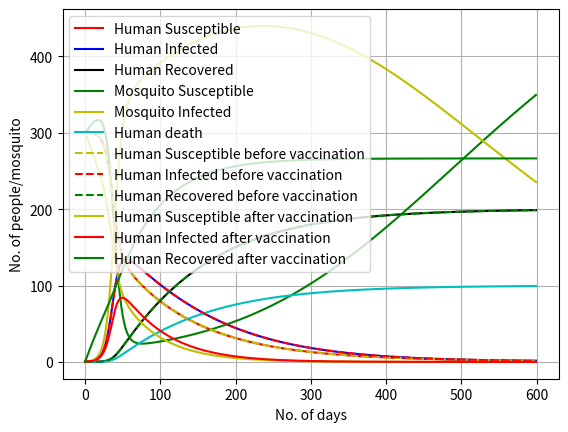

Python code for this plot:
import sys
import matplotlib.pyplot as plt
import numpy as np

start=0
end=600
dt=1
npoints=(end-start)/dt
npoints=(int)(npoints)
sh=[]
ih=[]
rh=[]
shv=[]
ihv=[]
rhv=[]
sm=[]
im=[]
death=[]
sh.append(300.0)
ih.append(1.0)
rh.append(0.0)
shv.append(300.0)
ihv.append(1.0)
rhv.append(0.0)
death.append(0.0)
sm.append(300.0)
im.append(0.0)
rec_rate=0.3
imm_rate=0.01
mal_death=0.005
mosq_birth=0.01
mosq_death=0.005
biting_sh=0.3
biting_ih=0.3
r4=0.009
r1=rec_rate
beta1=biting_sh
beta2=biting_ih
r2=mal_death
r3=imm_rate
b=mosq_birth
d=mosq_death
m=300.0
h=301.0
for i in range(1,npoints):
	a1=im[i-1]/m
	a2=ih[i-1]/h
	shv.append(shv[i-1]-(beta1*shv[i-1]*a1)+r1*ihv[i-1]-r4*shv[i-1])
	ihv.append(ihv[i-1]+(beta1*shv[i-1]*a1)-r1*ihv[i-1]-r2*ihv[i-1]-r3*ihv[i-1]-r4*ihv[i-1])
	sh.append(sh[i-1]-(beta1*sh[i-1]*a1)+r1*ih[i-1])
	ih.append(ih[i-1]+(beta1*sh[i-1]*a1)-r1*ih[i-1]-r2*ih[i-1]-r3*ih[i-1])
	death.append(death[i-1]+r2*ih[i-1])
	rhv.append(rhv[i-1]+r3*ihv[i-1]+r4*shv[i-1]+r4*ihv[i-1])
	rh.append(rh[i-1]+r3*ih[i-1])
	sm.append(sm[i-1]-(beta2*sm[i-1]*a2)+b*m-d*sm[i-1])
	im.append(im[i-1]+(beta2*sm[i-1]*a2)-d*im[i-1])
#plt.xlim([0,903])
plt.plot(sh,'r',label='Human Susceptible')
plt.plot(ih,'b',label='Human Infected')
plt.plot(rh,'k',label='Human Recovered')
plt.plot(sm,'g',label='Mosquito Susceptible')
plt.plot(im,'y',label='Mosquito Infected')
plt.plot(death,'c',label='Human death')
plt.xlabel('No. of days')
plt.ylabel('No. of people/mosquito')
plt.legend(loc='best')
plt.grid(True)
plt.show()


plt.plot(sh,'--y',label='Human Susceptible before vaccination')
plt.plot(ih,'--r',label='Human Infected before vaccination')
plt.plot(rh,'--g',label='Human Recovered before vaccination')
plt.plot(shv,'y',label='Human Susceptible after vaccination')
plt.plot(ihv,'r',label='Human Infected after vaccination')
plt.plot(rhv,'g',label='Human Recovered after vaccination')
plt.xlabel('No. of days')
plt.ylabel('No. of people/mosquito')
plt.legend(loc="upper left")
plt.grid(True)
plt.show()
